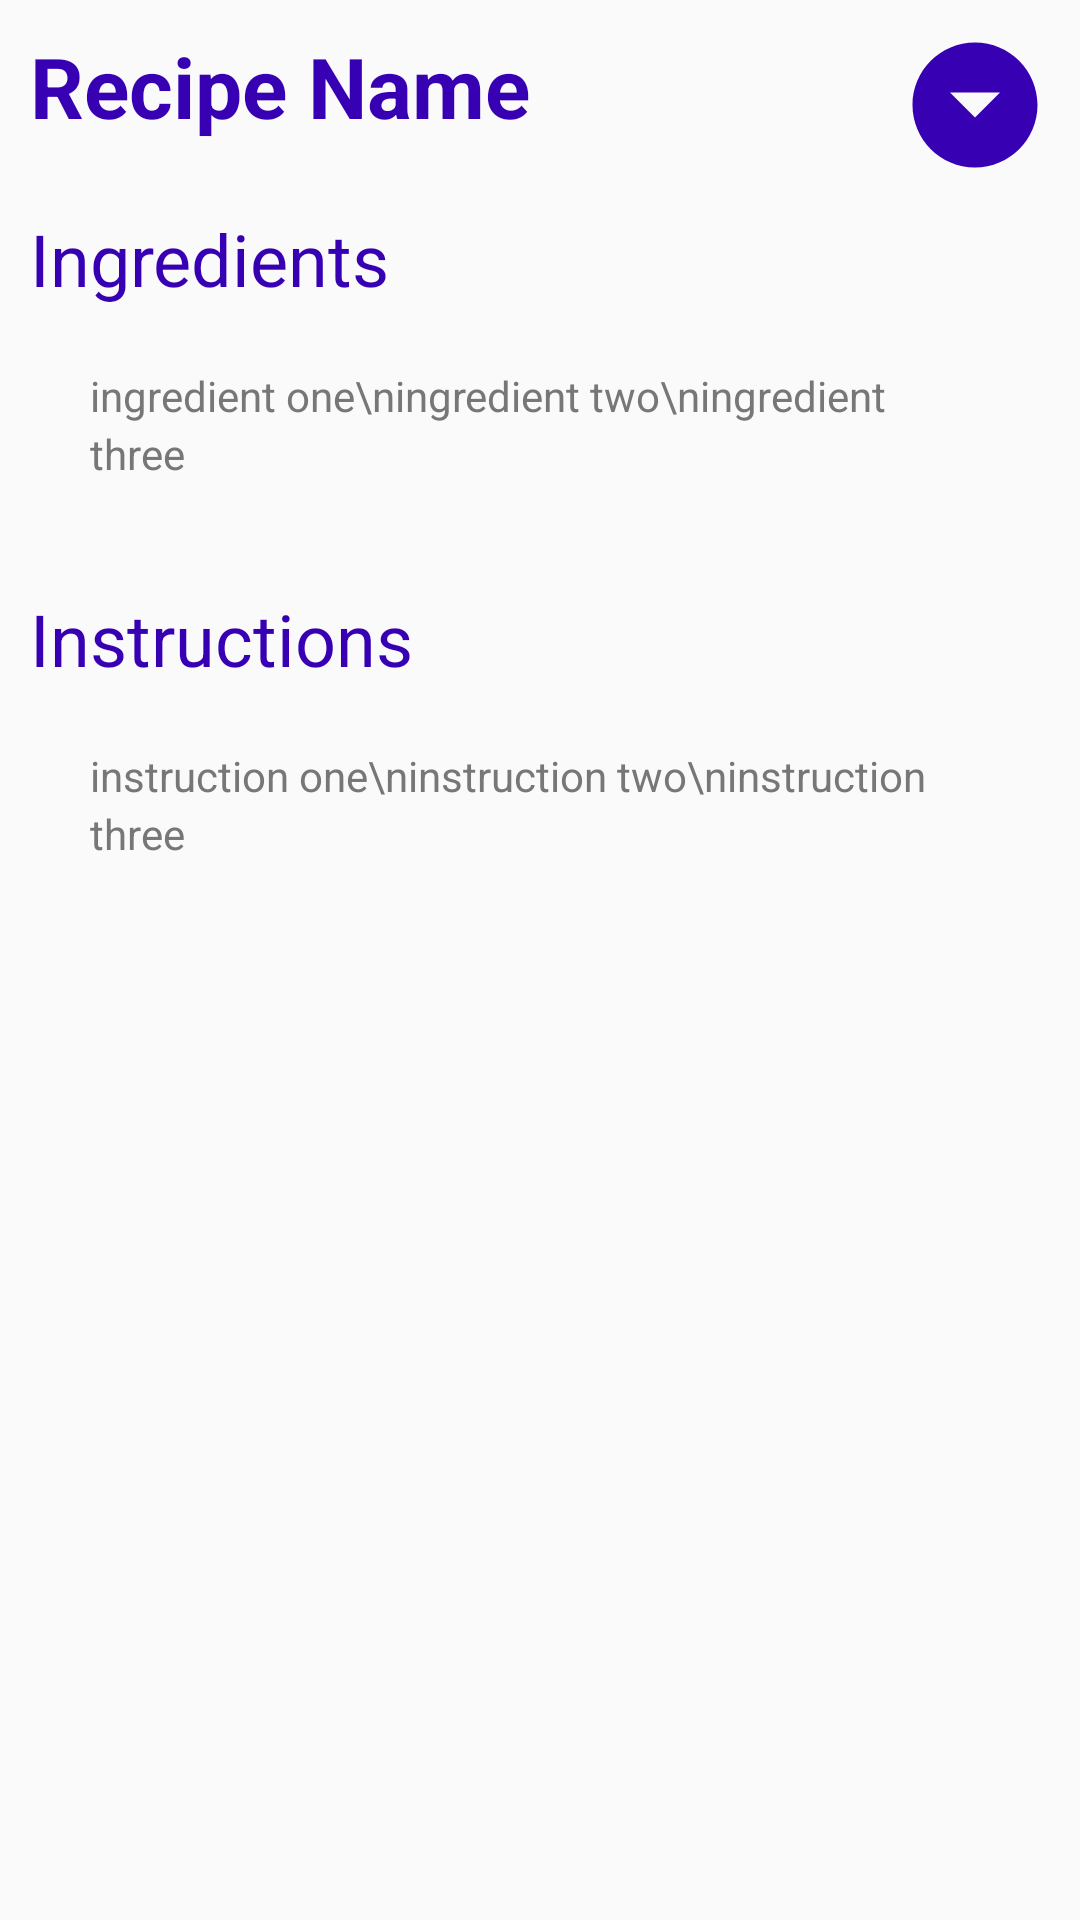

Reconstruct the res/layout file that produces this screen, plus the resources it refers to.
<!-- AndroidManifest.xml: application theme AppTheme.NoActionBar -->
<!-- res/layout/activity_recipe.xml -->
<?xml version="1.0" encoding="utf-8"?>
<androidx.constraintlayout.widget.ConstraintLayout xmlns:android="http://schemas.android.com/apk/res/android"
    xmlns:app="http://schemas.android.com/apk/res-auto"
    android:layout_width="match_parent"
    android:layout_height="match_parent"
    xmlns:tools="http://schemas.android.com/tools"
    tools:context=".RecipeActivity"
    android:orientation="vertical">

    <LinearLayout
        android:layout_width="match_parent"
        android:layout_height="0dp"
        android:orientation="horizontal"
        android:id="@+id/linear"
        app:layout_constraintTop_toTopOf="parent"
        app:layout_constraintEnd_toEndOf="parent"
        app:layout_constraintStart_toStartOf="parent"
        >

        <TextView
            android:id="@+id/recipe_name_textview"
            android:layout_width="wrap_content"
            android:layout_height="wrap_content"
            android:padding="10dp"
            android:text="Recipe Name"
            android:textColor="@color/colorPrimaryDark"
            android:textSize="28sp"
            android:textStyle="bold"
            app:layout_constraintStart_toStartOf="parent"
            app:layout_constraintTop_toTopOf="parent"
            android:layout_weight="1"/>

        <ImageButton
            android:id="@+id/dropDown"
            android:layout_width="50dp"
            android:layout_height="50dp"
            android:layout_marginTop="10dp"
            android:layout_marginEnd="10dp"
            android:background="@drawable/ic_arrow_drop_down_circle_black_24dp"
            android:onClick="showPopup"
            />

    </LinearLayout>

    <androidx.core.widget.NestedScrollView
        android:id="@+id/nestedScrollView"
        android:layout_width="match_parent"
        android:layout_height="0dp"
        android:padding="10dp"
        app:layout_constraintBottom_toBottomOf="parent"
        app:layout_constraintEnd_toEndOf="parent"
        app:layout_constraintStart_toStartOf="parent"
        app:layout_constraintTop_toBottomOf="@+id/linear"
        app:layout_constraintVertical_bias="0.0">

        <LinearLayout
            android:layout_width="match_parent"
            android:layout_height="match_parent"
            android:orientation="vertical">

            <TextView
                android:layout_width="wrap_content"
                android:layout_height="wrap_content"
                android:text="Ingredients"
                android:textColor="@color/colorPrimaryDark"
                android:textSize="24sp" />

            <TextView
                android:id="@+id/ingredients_textview"
                android:layout_width="wrap_content"
                android:layout_height="wrap_content"
                android:layout_margin="20dp"
                android:lineSpacingExtra="3dp"
                android:text="ingredient one\ningredient two\ningredient three"
                android:textColor="@color/gray" />

            <TextView
                android:layout_width="wrap_content"
                android:layout_height="wrap_content"
                android:layout_marginTop="16dp"
                android:text="Instructions"
                android:textColor="@color/colorPrimaryDark"
                android:textSize="24sp" />

            <TextView
                android:id="@+id/instructions_textview"
                android:layout_width="wrap_content"
                android:layout_height="wrap_content"
                android:layout_margin="20dp"
                android:lineSpacingExtra="3dp"
                android:text="instruction one\ninstruction two\ninstruction three"
                android:textColor="@color/gray" />

        </LinearLayout>

    </androidx.core.widget.NestedScrollView>

</androidx.constraintlayout.widget.ConstraintLayout>
<!-- resources referenced by this layout -->
<resources>
  <color name="colorPrimaryDark">#3700B3</color>
  <color name="gray">#777777</color>
  <!-- drawable ic_arrow_drop_down_circle_black_24dp (drawable) -->
  <vector android:height="24dp" android:tint="@color/colorPrimaryDark"
      android:viewportHeight="24.0" android:viewportWidth="24.0"
      android:width="24dp" xmlns:android="http://schemas.android.com/apk/res/android">
      <path android:fillColor="#FF000000" android:pathData="M12,2C6.48,2 2,6.48 2,12s4.48,10 10,10 10,-4.48 10,-10S17.52,2 12,2zM12,14l-4,-4h8l-4,4z"/>
  </vector>
  <style name="AppTheme.NoActionBar" parent="Theme.AppCompat.Light.NoActionBar">
          <item name="colorPrimary">@color/colorPrimary</item>
          <item name="colorPrimaryDark">@color/colorPrimaryDark</item>
          <item name="colorAccent">@color/colorAccent</item>
      </style>
  <color name="colorPrimary">#9530FE</color>
  <color name="colorAccent">#03DAC5</color>
</resources>
